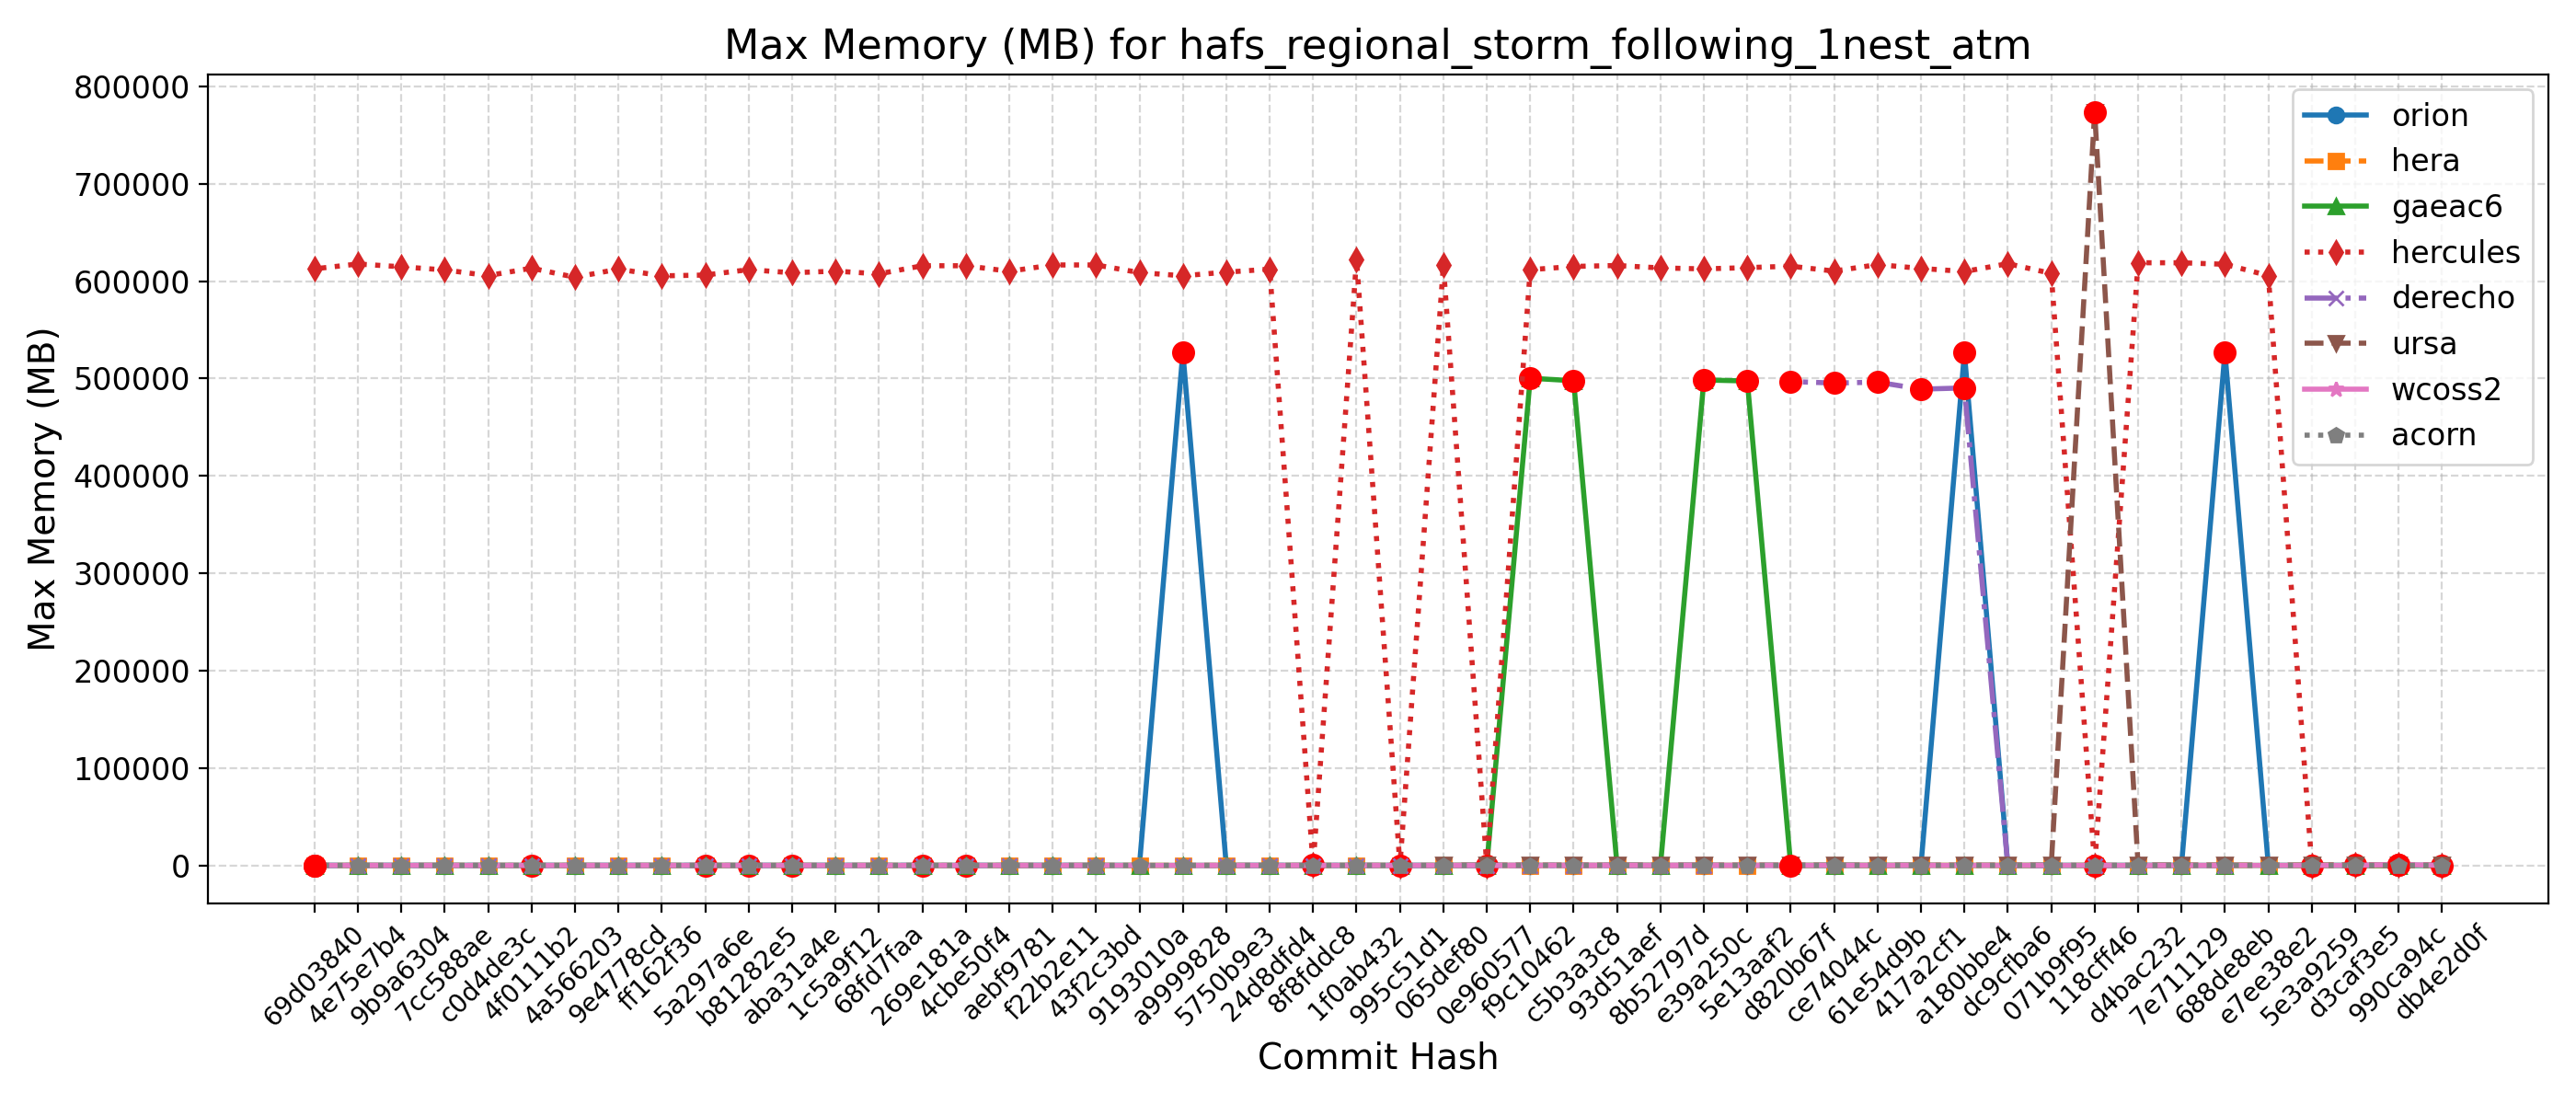

The file beside this chart, header and first rows:
Hash, Date, Message, orion, hera, gaeac6, hercules, derecho, ursa, wcoss2, acorn
db4e2d0f, 2025-09-18, Replace icplocn2atm (integer) with use_o…, 526, 528, 501, 611, , 767, 499, 493
990ca94c, 2025-09-16, Update tests such that LSM and LANDICE a…, 523, 528, 503, 620, , 748, 1393, 494
d3caf3e5, 2025-09-15, update mom6 to its main repo. 20250818 c…, 529, 530, 504, 615, , 768, 499, 492
5e3a9259, 2025-09-10, Introduce tuning parameter for convectiv…, 528, 532, 501, 614, , 762, 498, 493
e7ee38e2, 2025-09-08, Scale-aware 3DTKE EDMF and TTE-EDMF GFS …, 528, 528, 499, 605612, , 748, 500, 493
688de8eb, 2025-09-04, Fix default cdmbgwd settings (#2788), 526824, 528, 498, 617236, 494, 774, 500, 493
7e711129, 2025-09-02, Use container with spack stack 1.9.2 (#2…, 527, 523, 499, 618812, 494, 768, 496, 494
d4bac232, 2025-08-29, MPAS dycore + Atmosphere Generalization …, 527, 523, 499, 618812, 494, 768, 496, 494
118cff46, 2025-08-25, Add FV3 grid mask for regional domains t…, 526, 527, 499, 614, 495, 773608, 496, 491
071b9f95, 2025-08-22, Fix Restart IAU and Ultra-Low Reproducib…, 522, 537, 498, 607900, 491, 757, 494, 491
dc9cfba6, 2025-08-19, Update CICE through 2025-07 and switch t…, 523, 531, 500, 617872, 493, 746, 494, 495
a180bbe4, 2025-08-15, FV3: Fix Prate_avg and UPP call freq + F…, 526476, 527, 497, 609840, 490368, 763, 493, 489
417a2cf1, 2025-08-13, Fix conus13km tests restart and decompos…, 527, 530, 502, 613024, 489124, 762, 495, 490
61e54d9b, 2025-08-11, Add two-way ocean-wave coupling feature …, 526, 527, 500, 616928, 496312, 757, 494, 493
ce74044c, 2025-08-06, Create a user-friendly "process model" t…, 526, 530, 496, 610264, 495368, 762, 493, 494
d820b67f, 2025-08-01, Update GOCART to v2.4.3 (#2819), 522, 520, 498, 615284, 496928, 757, 495, 483
5e13aaf2, 2025-07-29, Update DATM meshes and switch to bilinea…, 525, 530, 497512, 613804, , 765, 497, 492
e39a250c, 2025-07-24, Update FV3 hash to include UPP ss192/Urs…, 525, 529, 498540, 612508, 494, 745, 496, 490
8b52797d, 2025-07-21, Combination of 2684,2707,2771 (MERRA2 3-…, 523, 528, 499, 613516, 496, 767, 493, 489
93d51aef, 2025-07-17, Exporting Canopy Variables from AQM to F…, 525, 523, 497, 616000, 493, 768, 491, 488
c5b3a3c8, 2025-07-14, GFDLMP-v3 and TEMPO MP microphysics (#25…, 527, 534, 497744, 615040, 489, 753, 493, 491
f9c10462, 2025-07-11, Combination of several CCPP-physics PRs …, 516, 519, 500312, 611700, 491, 760, 496, 498
0e960577, 2025-07-09, Combination #2777 (maintask writes CMEPS…, 523, 525, 496, 610, 490, 755, 496, 494
065def80, 2025-07-07, Port UFS-WM to Ursa (#2471), 523, 527, 500, 616140, 492, 760, 492, 498
995c51d1, 2025-07-03, Upgrade UFS-WM to spack-stack/1.9.2 (#26…, 523, 527, 500, 614, 492, , 492, 498
1f0ab432, 2025-07-01, Reduce WW3 memory use (#2624), 521, 526, 504, 622412, 498, , 495, 495
8f8fddc8, 2025-06-30, Bring in scale-aware 3DTKE related chang…, 532, 530, 502, 616, 501, , 494, 489
24d8dfd4, 2025-06-26, Slight modification in orographic gravit…, 529, 527, 496, 612244, 499, , 489, 490
5750b9e3, 2025-06-20, gcycle update (#2747), 528, 531, 495, 609172, 496, , 493, 491
a9999828, 2025-06-12, Add a new parameter in dycore to control…, 527168, 525, 499, 605472, 504, , 490, 490
9193010a, 2025-06-06, In Noah-MP, set zero for canopy liquid a…, 527, 526, 499, 608732, , , 491, 490
43f2c3bd, 2025-06-04, Urgent Documentation Update for HSD Capa…, 532, 517, 498, 616548, 503, , 491, 492
f22b2e11, 2025-06-02, Bug fix for surface roughness calculatio…, 532, 517, 498, 616548, 503, , 491, 492
aebf9781, 2025-05-27, Fix bug to improve wave initialization b…, 526, 512, 492, 610076, 499, , 494, 492
4cbe50f4, 2025-05-23, Add idealized, regional tropical cyclone…, 526, 508, 499, 615748, 504, , 490, 494
269e181a, 2025-05-23, Add GFSv17 IAU restart tests without wav…, 526, 508, 499, 615748, 504, , 490, 494
68fd7faa, 2025-05-15, Enable Hera, Hercules Gnu tests: cpld_de…, 526, 519, 491, 607432, 501, , 492, 489
1c5a9f12, 2025-05-09, Add "ultra low" coupled configurations t…, 526, 530, 491, 610232, 501, , 492, 489
aba31a4e, 2025-05-06, Resolve miscellaneous WM issues and upda…, 530, 504, 498, 608528, 503, , 491, 488
b81282e5, 2025-05-05, Switch to vector remapping and bilinear …, 530, 504, 498, 611744, 503, , 491, 488
5a297a6e, 2025-05-02, improve coupled model startup cost for w…, 527, 507, 498, 606204, 505, , 495, 487
ff162f36, 2025-05-01, NSSL MP scheme updates + Stochastic Phys…, 530, 509, 493, 605368, 502, , 492, 496
9e4778cd, 2025-04-25, Loosen restriction on optional arguments…, 528, 510, 496, 612304, 504, , 491, 494
4a566203, 2025-04-23, CMake Atmosphere Dycore Generalization +…, 530, 511, 494, 603904, 503, , 491, 491
4f0111b2, 2025-04-21, Add CMEPS log file at restart write; IAU…, 525, 506, 501, 613260, 503, , 492, 491
c0d4de3c, 2025-04-18, Update mom6 to its main repository 20250…, 525, 510, 498, 605668, 503, , 491, 491
7cc588ae, 2025-04-16, Add PIO configuration variables for CMEP…, 532, 528, 500, 611440, 507, , 491, 491
9b9a6304, 2025-04-11, Memcheck fixes (#2655), 533, 522, 500, 614680, 507, , 494, 495
4e75e7b4, 2025-04-10, Update upp submodule to the latest UPP (…, 525, 531, 502, 617540, 503, , 491, 496
69d03840, 2025-04-07, Use ESMF Redist instead of Remap for FV3…, 530, 507, 499, 612596, 507, , 496, 499
